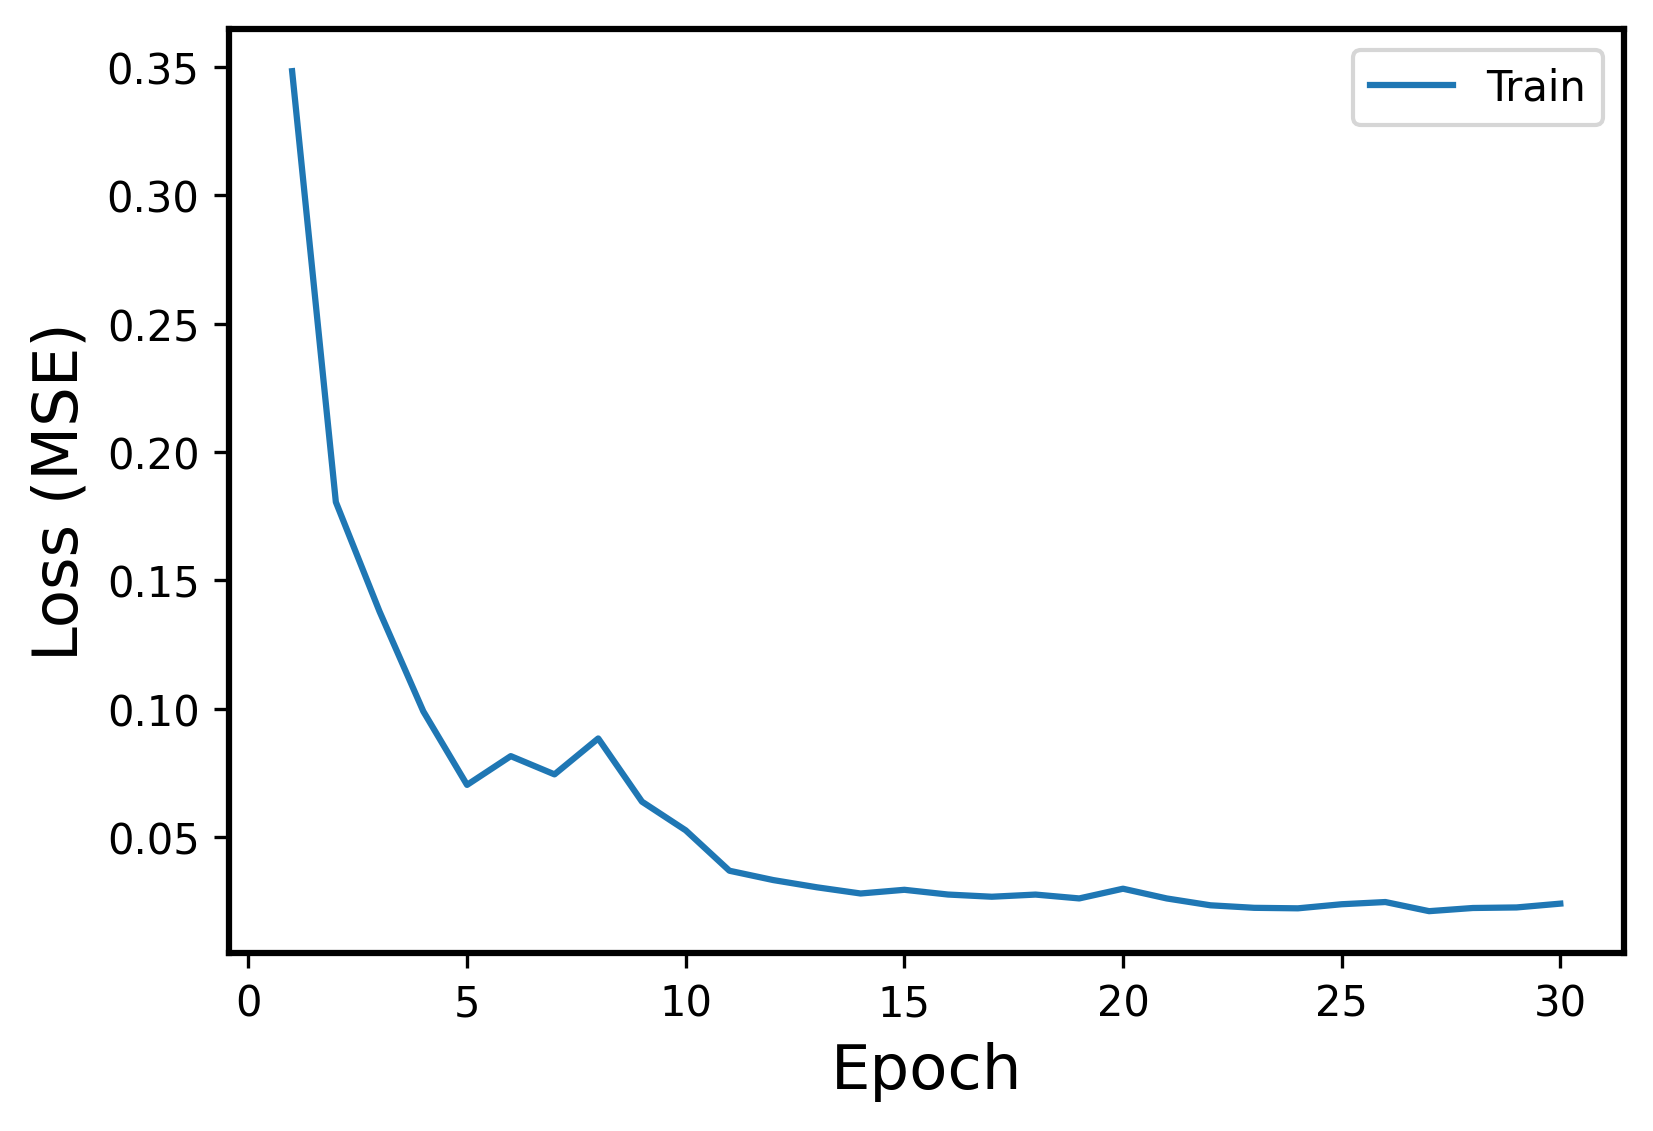

The file beside this chart, header and first rows:
Epoch, Events, Error
1, Train, 0.3484
2, Train, 0.1805
3, Train, 0.1379
4, Train, 0.09899
5, Train, 0.07033
6, Train, 0.08155
7, Train, 0.07443
8, Train, 0.08843
9, Train, 0.06381
10, Train, 0.05263
11, Train, 0.03689
12, Train, 0.03326
13, Train, 0.03044
14, Train, 0.02802
15, Train, 0.02946
16, Train, 0.02762
17, Train, 0.02676
18, Train, 0.0276
19, Train, 0.0261
20, Train, 0.02989
21, Train, 0.02609
22, Train, 0.02342
23, Train, 0.02244
24, Train, 0.02225
25, Train, 0.02384
26, Train, 0.0247
27, Train, 0.02114
28, Train, 0.02237
29, Train, 0.02259
30, Train, 0.02407
